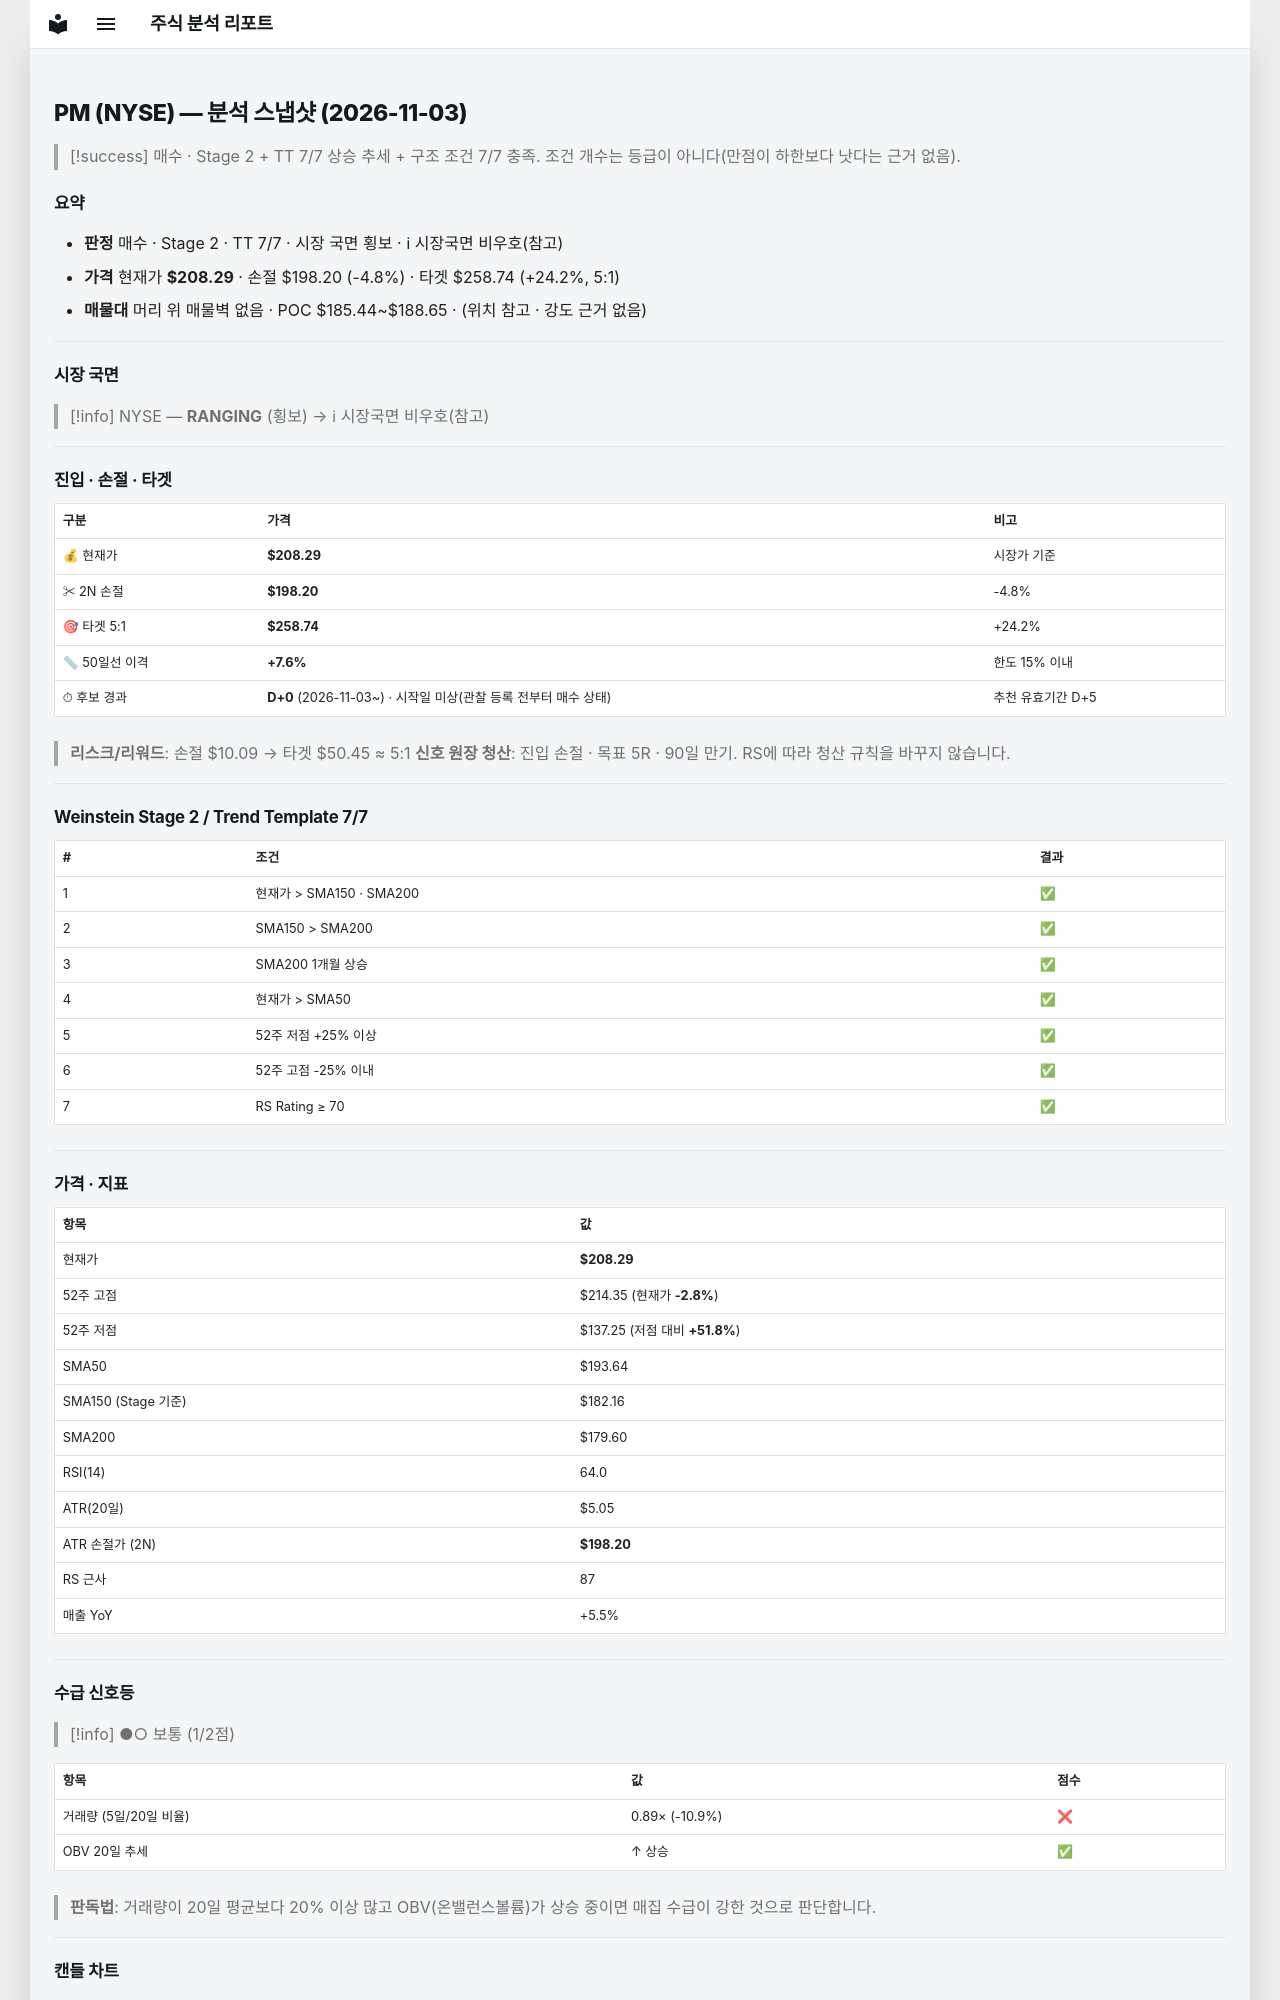

repository: soloandco/stock-reports · page: snapshots/PM-2026-11-03/index.html · generator: mkdocs

---
type: analysis-snapshot
title: PM 분석 스냅샷
ticker: PM
market: NYSE
created: 2026-11-03
updated: 2026-11-03
bar-date: 2026-11-02
verdict: 매수후보
sma50-gap-pct: 7.6
candidate-days: 0
candidate-since: 2026-11-03
candidate-start-unknown: true
weekly-position: 신고가영역
stage: 2
trend-template-score: 7
tt-max: 7
ma-set: sma-50-150-200
price: 208.2899932861328
stop-price: 198.1991245598988
market-regime: RANGING
supply-demand-score: 1/2
supply-demand-label: 보통
status: tracking
tags:
  - stock-agent
  - watchlist
  - PM
  - analysis
related:
  - "[[analysis-template]]"
---

# PM (NYSE) — 분석 스냅샷 (2026-11-03)

> [!success] 매수 · Stage 2 + TT 7/7
> 상승 추세 + 구조 조건 7/7 충족. 조건 개수는 등급이 아니다(만점이 하한보다 낫다는 근거 없음).

## 요약

- **판정** 매수 · Stage 2 · TT 7/7 · 시장 국면 횡보 · ℹ 시장국면 비우호(참고)
- **가격** 현재가 **$208.29** · 손절 $198.20 (-4.8%) · 타겟 $258.74 (+24.2%, 5:1)
- **매물대** 머리 위 매물벽 없음 · POC $185.44~$188.65 · (위치 참고 · 강도 근거 없음)

---

## 시장 국면

> [!info] NYSE — **RANGING** (횡보) → ℹ 시장국면 비우호(참고)

---

## 진입 · 손절 · 타겟

| 구분 | 가격 | 비고 |
|------|------|------|
| 💰 현재가 | **$208.29** | 시장가 기준 |
| ✂ 2N 손절 | **$198.20** | -4.8% |
| 🎯 타겟 5:1 | **$258.74** | +24.2% |
| 📏 50일선 이격 | **+7.6%** | 한도 15% 이내 |
| ⏱ 후보 경과 | **D+0** (2026-11-03~) · 시작일 미상(관찰 등록 전부터 매수 상태) | 추천 유효기간 D+5 |

> **리스크/리워드**: 손절 $10.09 → 타겟 $50.45 ≈ 5:1
> **신호 원장 청산**: 진입 손절 · 목표 5R · 90일 만기. RS에 따라 청산 규칙을 바꾸지 않습니다.

---

## Weinstein Stage 2 / Trend Template 7/7

| # | 조건 | 결과 |
|---|------|------|
| 1 | 현재가 > SMA150 · SMA200 | ✅ |
| 2 | SMA150 > SMA200 | ✅ |
| 3 | SMA200 1개월 상승 | ✅ |
| 4 | 현재가 > SMA50 | ✅ |
| 5 | 52주 저점 +25% 이상 | ✅ |
| 6 | 52주 고점 -25% 이내 | ✅ |
| 7 | RS Rating ≥ 70 | ✅ |

---

## 가격 · 지표

| 항목 | 값 |
|------|---|
| 현재가 | **$208.29** |
| 52주 고점 | $214.35 (현재가 **-2.8%**) |
| 52주 저점 | $137.25 (저점 대비 **+51.8%**) |
| SMA50 | $193.64 |
| SMA150 (Stage 기준) | $182.16 |
| SMA200 | $179.60 |
| RSI(14) | 64.0 |
| ATR(20일) | $5.05 |
| ATR 손절가 (2N) | **$198.20** |
| RS 근사 | 87 |
| 매출 YoY | +5.5% |

---
## 수급 신호등

> [!info] ●○ 보통 (1/2점)

| 항목 | 값 | 점수 |
|------|------|------|
| 거래량 (5일/20일 비율) | 0.89× (-10.9%) | ❌ |
| OBV 20일 추세 | ↑ 상승 | ✅ |

> **판독법**: 거래량이 20일 평균보다 20% 이상 많고 OBV(온밸런스볼륨)가 상승 중이면 매집 수급이 강한 것으로 판단합니다.

---
